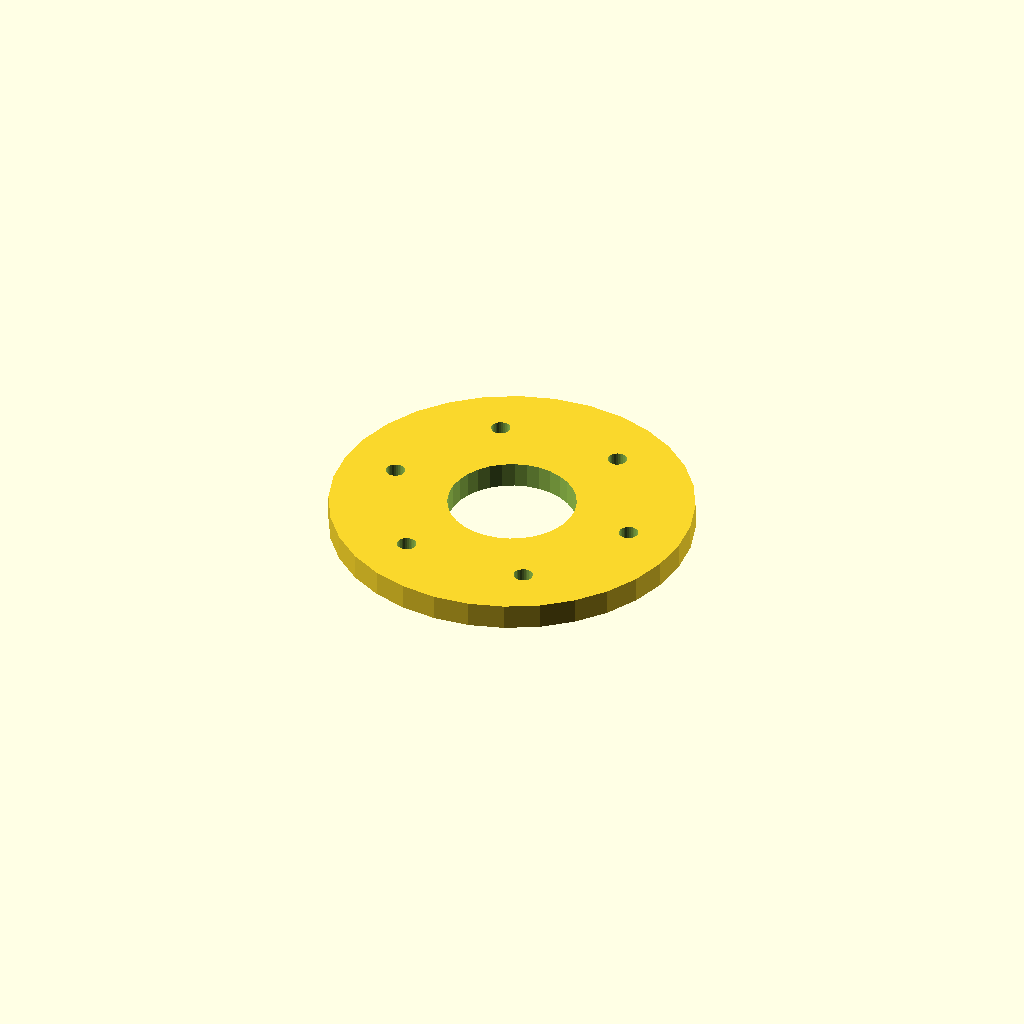
Cell 1: the model at its default parameters.
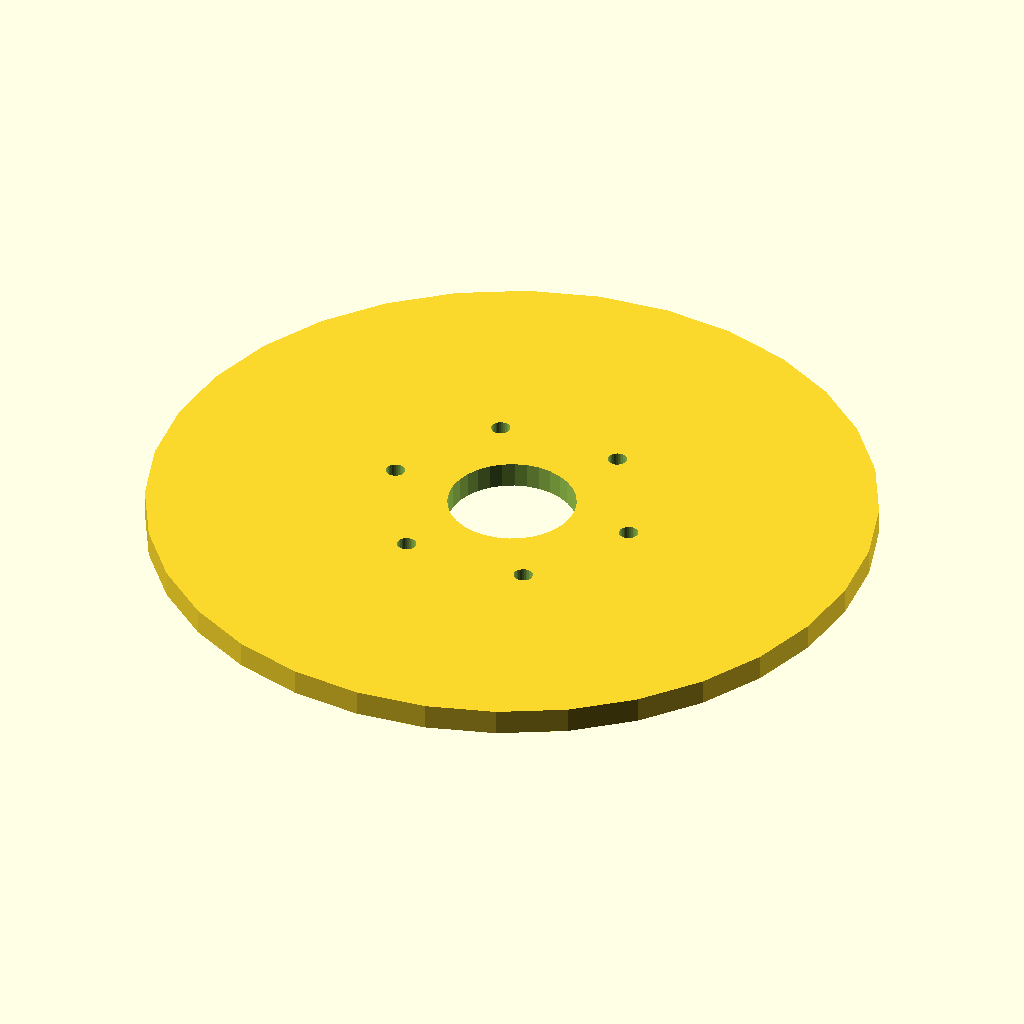
Cell 2 — flange_d set to 170, the other parameters unchanged.
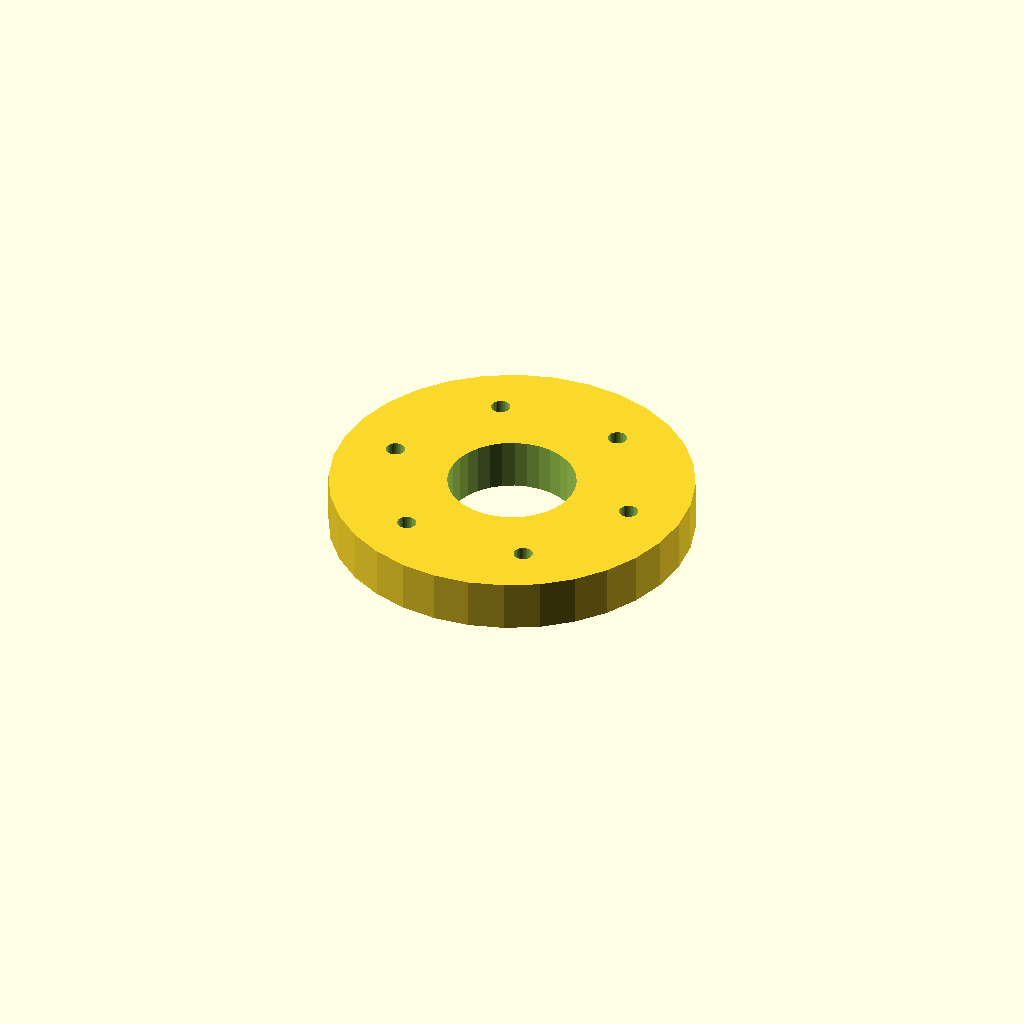
Cell 3 — thickness set to 12, the other parameters unchanged.
One fixed orthographic camera (rotation 55°, 0°, 25°; colour scheme Cornfield) for every cell.
Source of the model, optional_data/data/place1/boltcircles/part_0123.scad:
$fn = 32;

// ----------------------------------------------------------------------
// Flange Ø85 x 6
// 6 holes on a Ø59.5 bolt circle, bolted joints
// ----------------------------------------------------------------------

// --- parameters (mm) ---
flange_d = 85;   // outside diameter of the flange
thickness = 6;   // flange thickness
holes = 6;       // number of bolt holes
pcd = 59.5;      // bolt circle diameter
start_deg = 60;  // angle of the first hole, from +X
hole_d = 4.5;    // bolt hole diameter
bore_d = 30;     // central through bore
hub_d = 40;      // hub outside diameter
hub_h = 0;       // hub height above the flange face (0 = no hub)

// --- derived feature positions (mm) ---
height = thickness + hub_h;  // = 6   overall height of the part
pcd_r = pcd / 2;             // = 29.75   bolt circle radius
hole_step = 360 / holes;     // = 60   angular pitch
feature_centers = [
  [pcd_r * cos(start_deg + 0 * hole_step), pcd_r * sin(start_deg + 0 * hole_step)],
  [pcd_r * cos(start_deg + 1 * hole_step), pcd_r * sin(start_deg + 1 * hole_step)],
  [pcd_r * cos(start_deg + 2 * hole_step), pcd_r * sin(start_deg + 2 * hole_step)],
  [pcd_r * cos(start_deg + 3 * hole_step), pcd_r * sin(start_deg + 3 * hole_step)],
  [pcd_r * cos(start_deg + 4 * hole_step), pcd_r * sin(start_deg + 4 * hole_step)],
  [pcd_r * cos(start_deg + 5 * hole_step), pcd_r * sin(start_deg + 5 * hole_step)]
];   // bolt hole centres on the pitch circle

// flange disc, every hole and the bore cut straight through
difference() {
  union() {
    cylinder(d = flange_d, h = thickness);
  }
  translate([0, 0, -1]) cylinder(d = bore_d, h = height + 2);  // bore, through
  for (centre = feature_centers)
    translate([centre[0], centre[1], -1]) cylinder(d = hole_d, h = thickness + 2);
}
Parameter table extracted from the source (name, type, default, range or options):
flange_d: number, default 85
thickness: number, default 6
holes: number, default 6
pcd: number, default 59.5
start_deg: number, default 60
hole_d: number, default 4.5
bore_d: number, default 30
hub_d: number, default 40
hub_h: number, default 0
